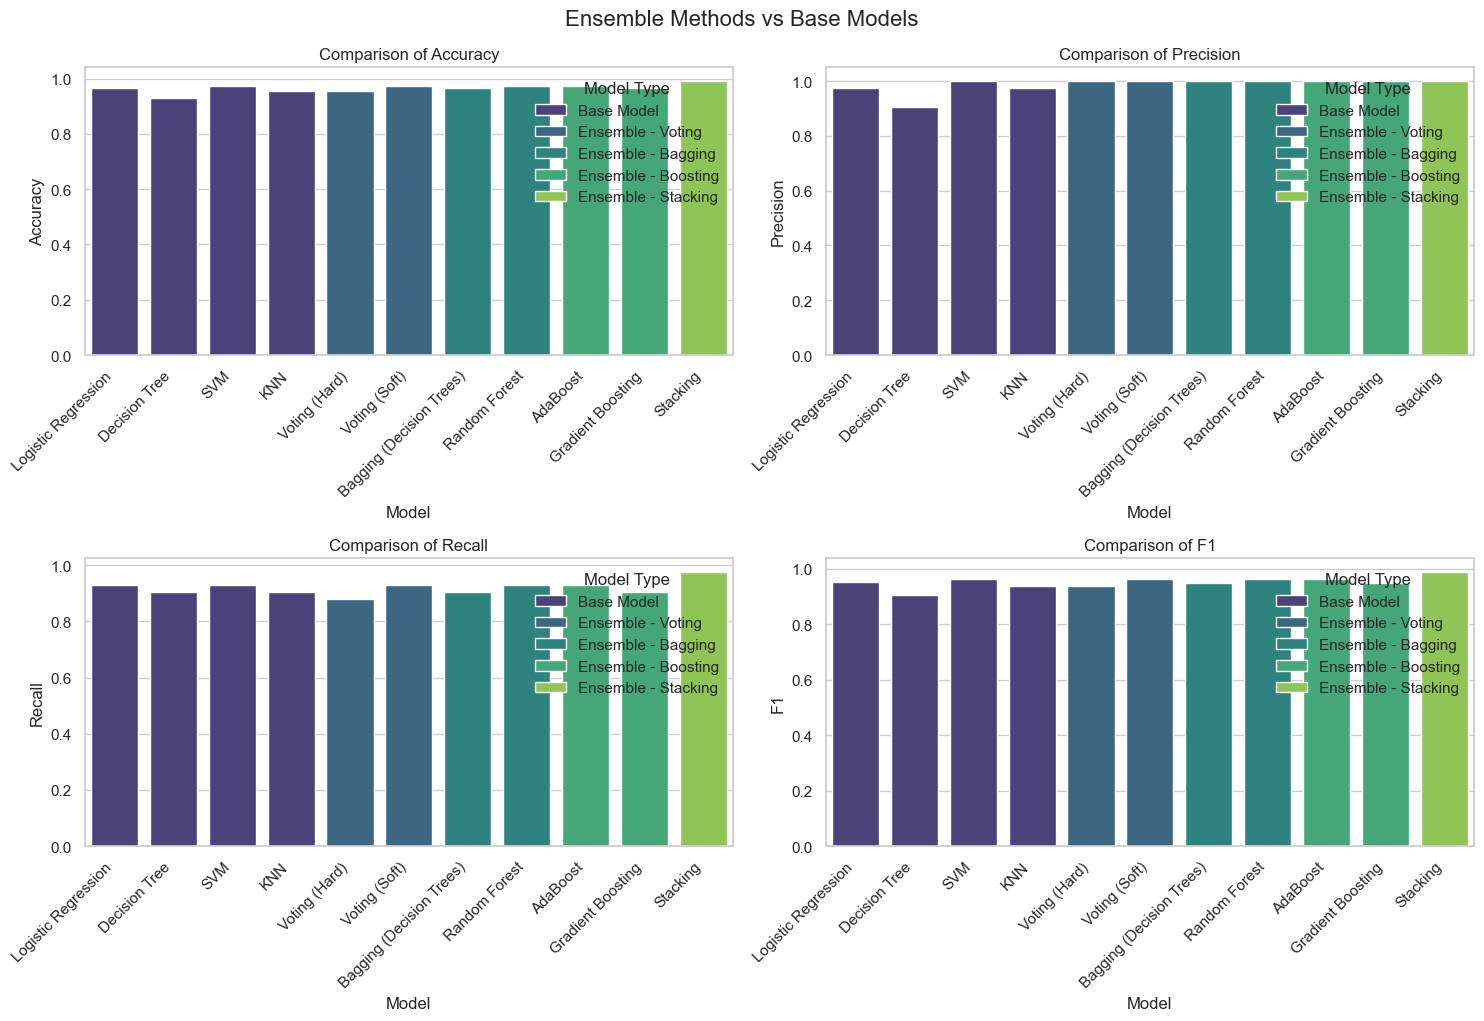

The table this chart was drawn from, first rows:
Model, Type, Accuracy, Precision, Recall, F1
Logistic Regression, Base Model, 0.9649, 0.975, 0.9286, 0.9512
Decision Tree, Base Model, 0.9298, 0.9048, 0.9048, 0.9048
SVM, Base Model, 0.9737, 1.0, 0.9286, 0.963
KNN, Base Model, 0.9561, 0.9744, 0.9048, 0.9383
Voting (Hard), Ensemble - Voting, 0.9561, 1.0, 0.881, 0.9367
Voting (Soft), Ensemble - Voting, 0.9737, 1.0, 0.9286, 0.963
Bagging (Decision Trees), Ensemble - Bagging, 0.9649, 1.0, 0.9048, 0.95
Random Forest, Ensemble - Bagging, 0.9737, 1.0, 0.9286, 0.963
AdaBoost, Ensemble - Boosting, 0.9737, 1.0, 0.9286, 0.963
Gradient Boosting, Ensemble - Boosting, 0.9649, 1.0, 0.9048, 0.95
Stacking, Ensemble - Stacking, 0.9912, 1.0, 0.9762, 0.988
